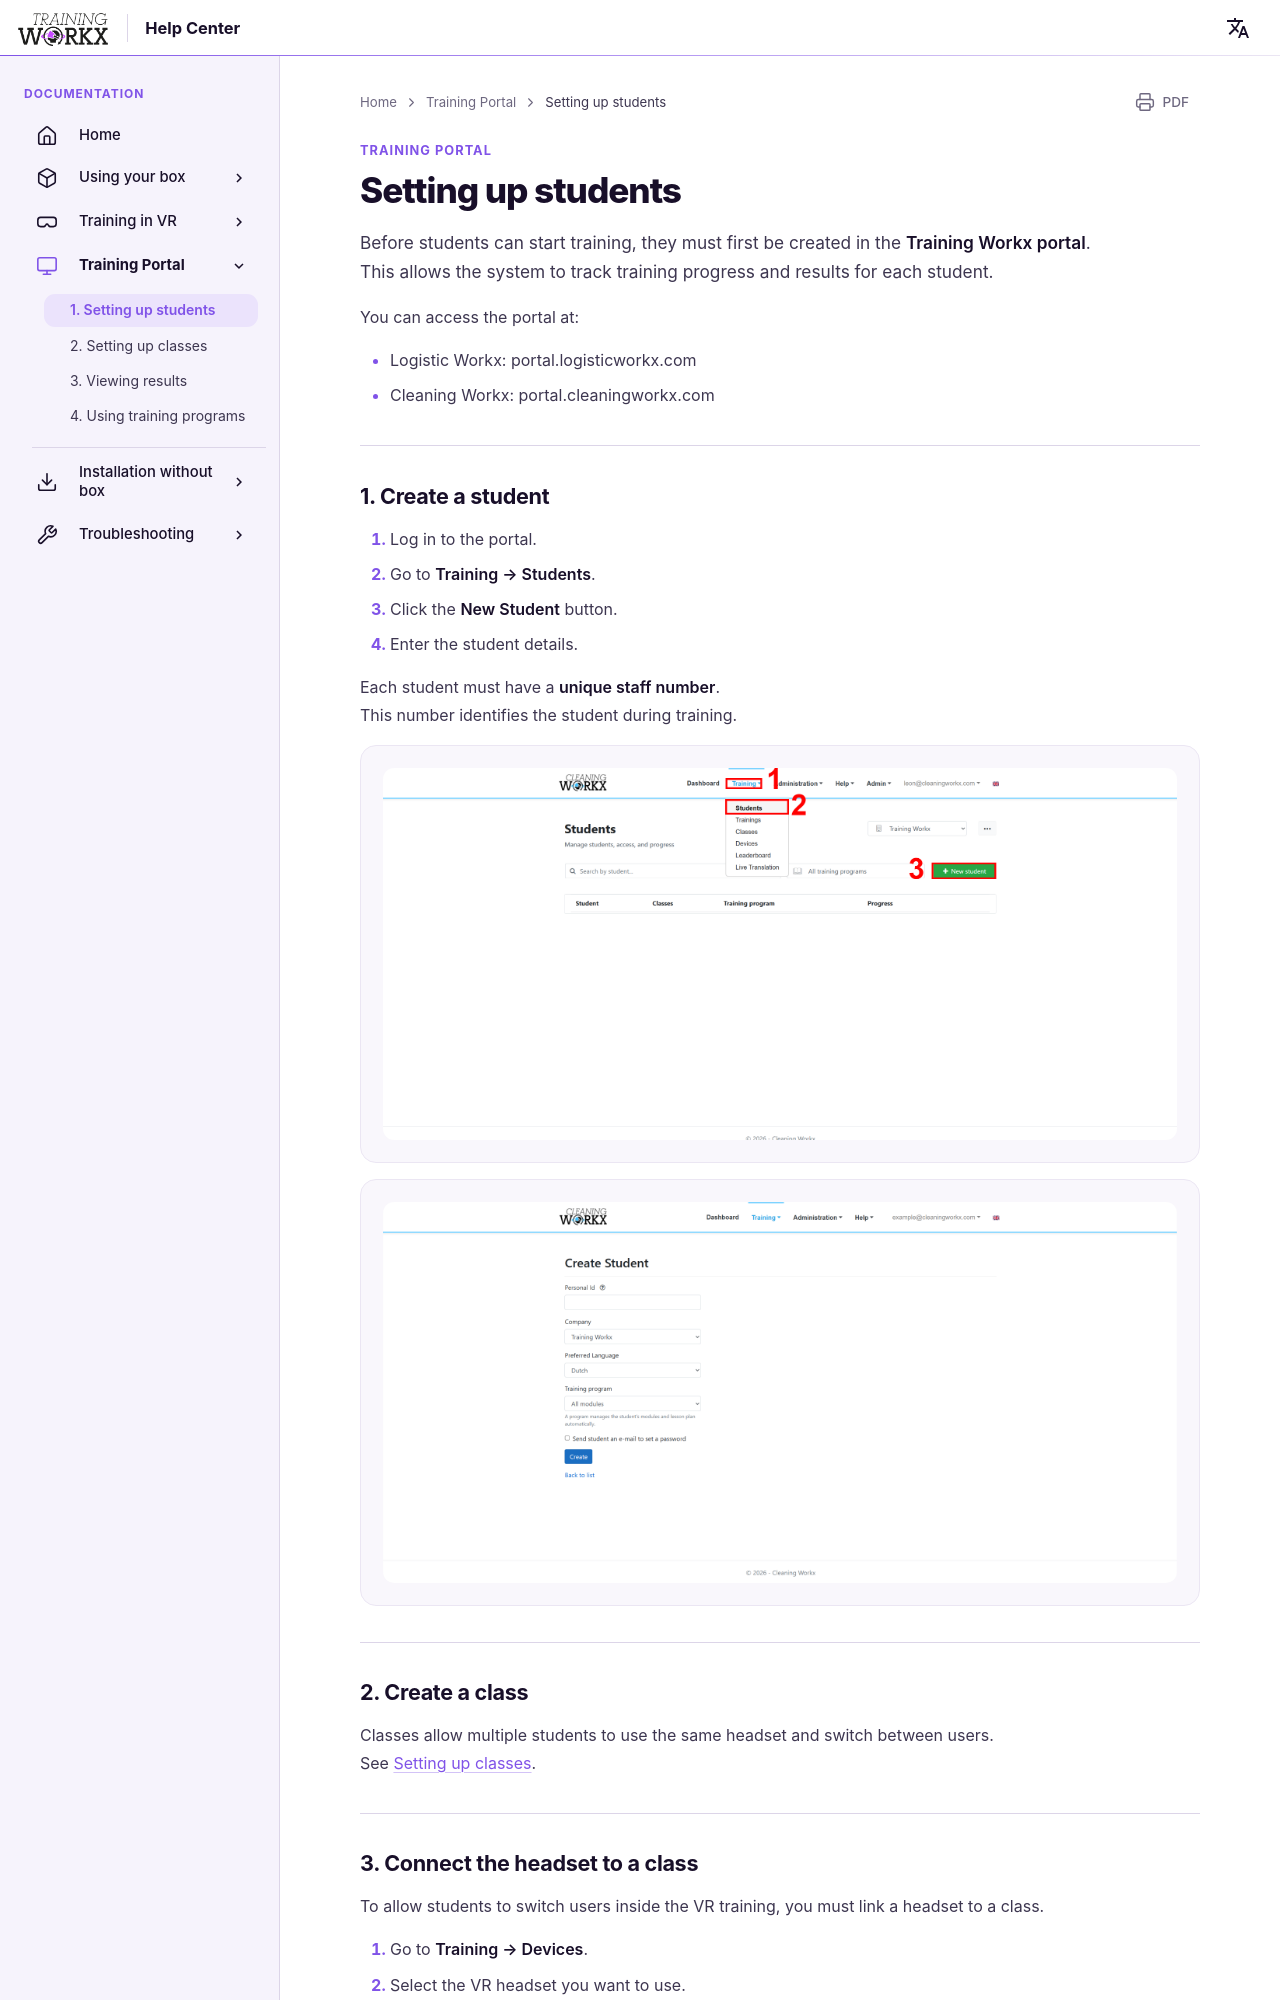

repository: LogisticWorkx/Documentation · page: TrainingPortal/1-setting-up-students/index.html · generator: mkdocs

# Setting up students

Before students can start training, they must first be created in the **Training Workx portal**.  
This allows the system to track training progress and results for each student.

You can access the portal at:

- Logistic Workx: portal.logisticworkx.com  
- Cleaning Workx: portal.cleaningworkx.com  

---

## 1. Create a student

1. Log in to the portal.  
2. Go to **Training → Students**.  
3. Click the **New Student** button.  
4. Enter the student details.  

Each student must have a **unique staff number**.  
This number identifies the student during training.

![Student overview](../assets/training-students.png)

![New student form](../assets/new-student.png)

---
